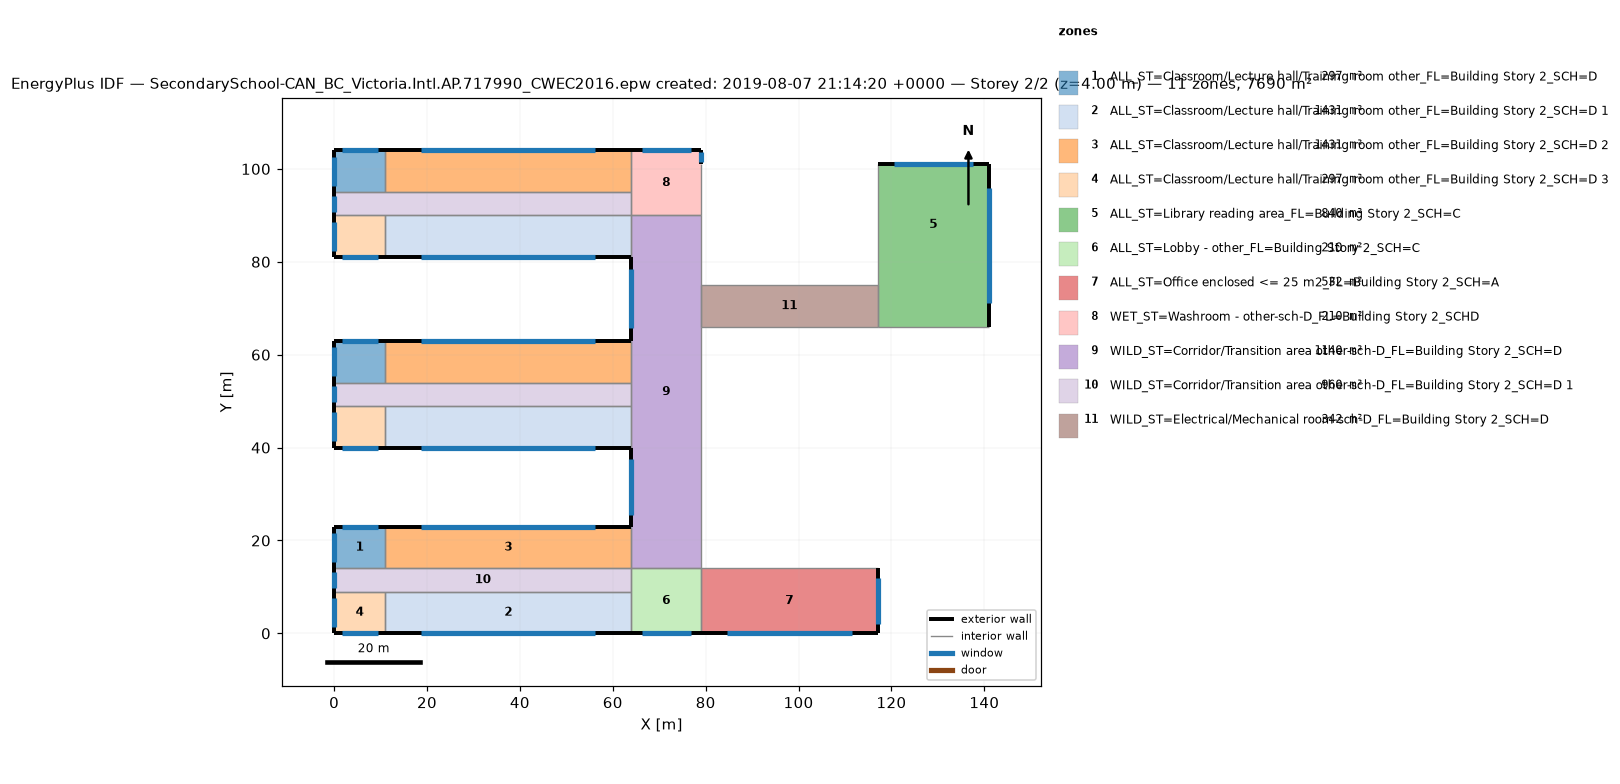
=== STOREY PLAN SPEC (per zone: floor XY polygon, exterior-wall plan segments, windows/doors) ===
zone 1: ALL_ST=Classroom/Lecture hall/Training room other_FL=Building Story 2_SCH=D  (297.0 m²)
  floor: (11.00, 23.00) (11.00, 14.00) (0.00, 14.00) (0.00, 23.00)
  floor: (11.00, 63.00) (11.00, 54.00) (0.00, 54.00) (0.00, 63.00)
  floor: (11.00, 104.00) (11.00, 95.00) (0.00, 95.00) (0.00, 104.00)
  exterior wall: (11.00, 23.00) – (0.00, 23.00)  [11.0 m]
    window: (9.37, 23.00) – (1.63, 23.00)  [8.8 m²]
  exterior wall: (0.00, 23.00) – (0.00, 14.00)  [9.0 m]
    window: (0.00, 21.66) – (0.00, 15.34)  [7.2 m²]
  exterior wall: (11.00, 63.00) – (0.00, 63.00)  [11.0 m]
    window: (9.37, 63.00) – (1.63, 63.00)  [8.8 m²]
  exterior wall: (0.00, 63.00) – (0.00, 54.00)  [9.0 m]
    window: (0.00, 61.66) – (0.00, 55.34)  [7.2 m²]
  exterior wall: (11.00, 104.00) – (0.00, 104.00)  [11.0 m]
    window: (9.37, 104.00) – (1.63, 104.00)  [8.8 m²]
  exterior wall: (0.00, 104.00) – (0.00, 95.00)  [9.0 m]
    window: (0.00, 102.66) – (0.00, 96.34)  [7.2 m²]
  interior walls: 6
zone 2: ALL_ST=Classroom/Lecture hall/Training room other_FL=Building Story 2_SCH=D 1  (1431.0 m²)
  floor: (64.00, 9.00) (64.00, 0.00) (11.00, 0.00) (11.00, 9.00)
  floor: (64.00, 49.00) (64.00, 40.00) (11.00, 40.00) (11.00, 49.00)
  floor: (64.00, 90.00) (64.00, 81.00) (11.00, 81.00) (11.00, 90.00)
  exterior wall: (11.00, 0.00) – (64.00, 0.00)  [53.0 m]
    window: (18.78, 0.00) – (56.22, 0.00)  [42.4 m²]
  exterior wall: (11.00, 40.00) – (64.00, 40.00)  [53.0 m]
    window: (18.78, 40.00) – (56.22, 40.00)  [42.4 m²]
  exterior wall: (11.00, 81.00) – (64.00, 81.00)  [53.0 m]
    window: (18.78, 81.00) – (56.22, 81.00)  [42.4 m²]
  interior walls: 9
zone 3: ALL_ST=Classroom/Lecture hall/Training room other_FL=Building Story 2_SCH=D 2  (1431.0 m²)
  floor: (64.00, 23.00) (64.00, 14.00) (11.00, 14.00) (11.00, 23.00)
  floor: (64.00, 63.00) (64.00, 54.00) (11.00, 54.00) (11.00, 63.00)
  floor: (64.00, 104.00) (64.00, 95.00) (11.00, 95.00) (11.00, 104.00)
  exterior wall: (64.00, 23.00) – (11.00, 23.00)  [53.0 m]
    window: (56.22, 23.00) – (18.78, 23.00)  [42.4 m²]
  exterior wall: (64.00, 63.00) – (11.00, 63.00)  [53.0 m]
    window: (56.22, 63.00) – (18.78, 63.00)  [42.4 m²]
  exterior wall: (64.00, 104.00) – (11.00, 104.00)  [53.0 m]
    window: (56.22, 104.00) – (18.78, 104.00)  [42.4 m²]
  interior walls: 9
zone 4: ALL_ST=Classroom/Lecture hall/Training room other_FL=Building Story 2_SCH=D 3  (297.0 m²)
  floor: (11.00, 9.00) (11.00, 0.00) (0.00, 0.00) (0.00, 9.00)
  floor: (11.00, 49.00) (11.00, 40.00) (0.00, 40.00) (0.00, 49.00)
  floor: (11.00, 90.00) (11.00, 81.00) (0.00, 81.00) (0.00, 90.00)
  exterior wall: (0.00, 0.00) – (11.00, 0.00)  [11.0 m]
    window: (1.63, 0.00) – (9.37, 0.00)  [8.8 m²]
  exterior wall: (0.00, 9.00) – (0.00, 0.00)  [9.0 m]
    window: (0.00, 7.66) – (0.00, 1.34)  [7.2 m²]
  exterior wall: (0.00, 40.00) – (11.00, 40.00)  [11.0 m]
    window: (1.63, 40.00) – (9.37, 40.00)  [8.8 m²]
  exterior wall: (0.00, 49.00) – (0.00, 40.00)  [9.0 m]
    window: (0.00, 47.66) – (0.00, 41.34)  [7.2 m²]
  exterior wall: (0.00, 81.00) – (11.00, 81.00)  [11.0 m]
    window: (1.63, 81.00) – (9.37, 81.00)  [8.8 m²]
  exterior wall: (0.00, 90.00) – (0.00, 81.00)  [9.0 m]
    window: (0.00, 88.66) – (0.00, 82.34)  [7.2 m²]
  interior walls: 6
zone 5: ALL_ST=Library reading area_FL=Building Story 2_SCH=C  (840.0 m²)
  floor: (141.00, 75.00) (141.00, 66.00) (117.00, 66.00) (117.00, 75.00)
  floor: (141.00, 101.00) (141.00, 75.00) (117.00, 75.00) (117.00, 101.00)
  exterior wall: (141.00, 66.00) – (141.00, 101.00)  [35.0 m]
    window: (141.00, 71.14) – (141.00, 95.86)  [28.0 m²]
  exterior wall: (141.00, 101.00) – (117.00, 101.00)  [24.0 m]
    window: (137.47, 101.00) – (120.53, 101.00)  [19.2 m²]
  interior walls: 3
zone 6: ALL_ST=Lobby - other_FL=Building Story 2_SCH=C  (210.0 m²)
  floor: (79.00, 14.00) (79.00, 0.00) (64.00, 0.00) (64.00, 14.00)
  exterior wall: (64.00, 0.00) – (79.00, 0.00)  [15.0 m]
    window: (66.21, 0.00) – (76.79, 0.00)  [12.0 m²]
  interior walls: 4
zone 7: ALL_ST=Office enclosed <= 25 m2_FL=Building Story 2_SCH=A  (532.0 m²)
  floor: (117.00, 14.00) (117.00, 0.00) (79.00, 0.00) (79.00, 14.00)
  exterior wall: (79.00, 0.00) – (117.00, 0.00)  [38.0 m]
    window: (84.58, 0.00) – (111.42, 0.00)  [30.4 m²]
  exterior wall: (117.00, 0.00) – (117.00, 14.00)  [14.0 m]
    window: (117.00, 2.07) – (117.00, 11.93)  [11.2 m²]
  interior walls: 2
zone 8: WET_ST=Washroom - other-sch-D_FL=Building Story 2_SCHD  (210.0 m²)
  floor: (79.00, 104.00) (79.00, 90.00) (64.00, 90.00) (64.00, 104.00)
  exterior wall: (79.00, 101.00) – (79.00, 104.00)  [3.0 m]
    window: (79.00, 101.46) – (79.00, 103.54)  [2.4 m²]
  exterior wall: (79.00, 104.00) – (64.00, 104.00)  [15.0 m]
    window: (76.79, 104.00) – (66.21, 104.00)  [12.0 m²]
  interior walls: 4
zone 9: WILD_ST=Corridor/Transition area other-sch-D_FL=Building Story 2_SCH=D  (1140.0 m²)
  floor: (79.00, 90.00) (79.00, 14.00) (64.00, 14.00) (64.00, 90.00)
  exterior wall: (64.00, 40.00) – (64.00, 23.00)  [17.0 m]
    window: (64.00, 37.49) – (64.00, 25.51)  [13.6 m²]
  exterior wall: (64.00, 81.00) – (64.00, 63.00)  [18.0 m]
    window: (64.00, 78.35) – (64.00, 65.65)  [14.4 m²]
  interior walls: 10
zone 10: WILD_ST=Corridor/Transition area other-sch-D_FL=Building Story 2_SCH=D 1  (960.0 m²)
  floor: (64.00, 14.00) (64.00, 9.00) (0.00, 9.00) (0.00, 14.00)
  floor: (64.00, 54.00) (64.00, 49.00) (0.00, 49.00) (0.00, 54.00)
  floor: (64.00, 95.00) (64.00, 90.00) (0.00, 90.00) (0.00, 95.00)
  exterior wall: (0.00, 14.00) – (0.00, 9.00)  [5.0 m]
    window: (0.00, 13.25) – (0.00, 9.75)  [4.0 m²]
  exterior wall: (0.00, 54.00) – (0.00, 49.00)  [5.0 m]
    window: (0.00, 53.25) – (0.00, 49.75)  [4.0 m²]
  exterior wall: (0.00, 95.00) – (0.00, 90.00)  [5.0 m]
    window: (0.00, 94.25) – (0.00, 90.75)  [4.0 m²]
  interior walls: 15
zone 11: WILD_ST=Electrical/Mechanical room-sch-D_FL=Building Story 2_SCH=D  (342.0 m²)
  floor: (117.00, 75.00) (117.00, 66.00) (79.00, 66.00) (79.00, 75.00)
  interior walls: 4

=== DERIVED (storey summary) ===
Building: SecondarySchool-CAN_BC_Victoria.Intl.AP.717990_CWEC2016.epw created: 2019-08-07 21:14:20 +0000
Storey: 2 of 2  (floor level z = 4.00 m)
Storey gross floor area: 7690.0 m²
Zones on this storey: 11
  - ALL_ST=Classroom/Lecture hall/Training room other_FL=Building Story 2_SCH=D: floor 297.0 m²; exterior wall 60.0 m (240.0 m²); 6 window(s) 48.0 m²; WWR 20.0%
  - ALL_ST=Classroom/Lecture hall/Training room other_FL=Building Story 2_SCH=D 1: floor 1431.0 m²; exterior wall 159.0 m (636.0 m²); 3 window(s) 127.2 m²; WWR 20.0%
  - ALL_ST=Classroom/Lecture hall/Training room other_FL=Building Story 2_SCH=D 2: floor 1431.0 m²; exterior wall 159.0 m (636.0 m²); 3 window(s) 127.2 m²; WWR 20.0%
  - ALL_ST=Classroom/Lecture hall/Training room other_FL=Building Story 2_SCH=D 3: floor 297.0 m²; exterior wall 60.0 m (240.0 m²); 6 window(s) 48.0 m²; WWR 20.0%
  - ALL_ST=Library reading area_FL=Building Story 2_SCH=C: floor 840.0 m²; exterior wall 59.0 m (236.0 m²); 2 window(s) 47.2 m²; WWR 20.0%
  - ALL_ST=Lobby - other_FL=Building Story 2_SCH=C: floor 210.0 m²; exterior wall 15.0 m (60.0 m²); 1 window(s) 12.0 m²; WWR 20.0%
  - ALL_ST=Office enclosed <= 25 m2_FL=Building Story 2_SCH=A: floor 532.0 m²; exterior wall 52.0 m (208.0 m²); 2 window(s) 41.6 m²; WWR 20.0%
  - WET_ST=Washroom - other-sch-D_FL=Building Story 2_SCHD: floor 210.0 m²; exterior wall 18.0 m (72.0 m²); 2 window(s) 14.4 m²; WWR 20.0%
  - WILD_ST=Corridor/Transition area other-sch-D_FL=Building Story 2_SCH=D: floor 1140.0 m²; exterior wall 35.0 m (140.0 m²); 2 window(s) 28.0 m²; WWR 20.0%
  - WILD_ST=Corridor/Transition area other-sch-D_FL=Building Story 2_SCH=D 1: floor 960.0 m²; exterior wall 15.0 m (60.0 m²); 3 window(s) 12.0 m²; WWR 20.0%
  - WILD_ST=Electrical/Mechanical room-sch-D_FL=Building Story 2_SCH=D: floor 342.0 m²
Zone adjacency (shared interzone walls):
  - ALL_ST=Classroom/Lecture hall/Training room other_FL=Building Story 2_SCH=D ↔ ALL_ST=Classroom/Lecture hall/Training room other_FL=Building Story 2_SCH=D 2
  - ALL_ST=Classroom/Lecture hall/Training room other_FL=Building Story 2_SCH=D ↔ WILD_ST=Corridor/Transition area other-sch-D_FL=Building Story 2_SCH=D 1
  - ALL_ST=Classroom/Lecture hall/Training room other_FL=Building Story 2_SCH=D 1 ↔ ALL_ST=Classroom/Lecture hall/Training room other_FL=Building Story 2_SCH=D 3
  - ALL_ST=Classroom/Lecture hall/Training room other_FL=Building Story 2_SCH=D 1 ↔ ALL_ST=Lobby - other_FL=Building Story 2_SCH=C
  - ALL_ST=Classroom/Lecture hall/Training room other_FL=Building Story 2_SCH=D 1 ↔ WILD_ST=Corridor/Transition area other-sch-D_FL=Building Story 2_SCH=D
  - ALL_ST=Classroom/Lecture hall/Training room other_FL=Building Story 2_SCH=D 1 ↔ WILD_ST=Corridor/Transition area other-sch-D_FL=Building Story 2_SCH=D 1
  - ALL_ST=Classroom/Lecture hall/Training room other_FL=Building Story 2_SCH=D 2 ↔ WET_ST=Washroom - other-sch-D_FL=Building Story 2_SCHD
  - ALL_ST=Classroom/Lecture hall/Training room other_FL=Building Story 2_SCH=D 2 ↔ WILD_ST=Corridor/Transition area other-sch-D_FL=Building Story 2_SCH=D
  - ALL_ST=Classroom/Lecture hall/Training room other_FL=Building Story 2_SCH=D 2 ↔ WILD_ST=Corridor/Transition area other-sch-D_FL=Building Story 2_SCH=D 1
  - ALL_ST=Classroom/Lecture hall/Training room other_FL=Building Story 2_SCH=D 3 ↔ WILD_ST=Corridor/Transition area other-sch-D_FL=Building Story 2_SCH=D 1
  - ALL_ST=Library reading area_FL=Building Story 2_SCH=C ↔ WILD_ST=Electrical/Mechanical room-sch-D_FL=Building Story 2_SCH=D
  - ALL_ST=Lobby - other_FL=Building Story 2_SCH=C ↔ ALL_ST=Office enclosed <= 25 m2_FL=Building Story 2_SCH=A
  - ALL_ST=Lobby - other_FL=Building Story 2_SCH=C ↔ WILD_ST=Corridor/Transition area other-sch-D_FL=Building Story 2_SCH=D
  - ALL_ST=Lobby - other_FL=Building Story 2_SCH=C ↔ WILD_ST=Corridor/Transition area other-sch-D_FL=Building Story 2_SCH=D 1
  - WET_ST=Washroom - other-sch-D_FL=Building Story 2_SCHD ↔ WILD_ST=Corridor/Transition area other-sch-D_FL=Building Story 2_SCH=D
  - WET_ST=Washroom - other-sch-D_FL=Building Story 2_SCHD ↔ WILD_ST=Corridor/Transition area other-sch-D_FL=Building Story 2_SCH=D 1
  - WILD_ST=Corridor/Transition area other-sch-D_FL=Building Story 2_SCH=D ↔ WILD_ST=Corridor/Transition area other-sch-D_FL=Building Story 2_SCH=D 1
  - WILD_ST=Corridor/Transition area other-sch-D_FL=Building Story 2_SCH=D ↔ WILD_ST=Electrical/Mechanical room-sch-D_FL=Building Story 2_SCH=D